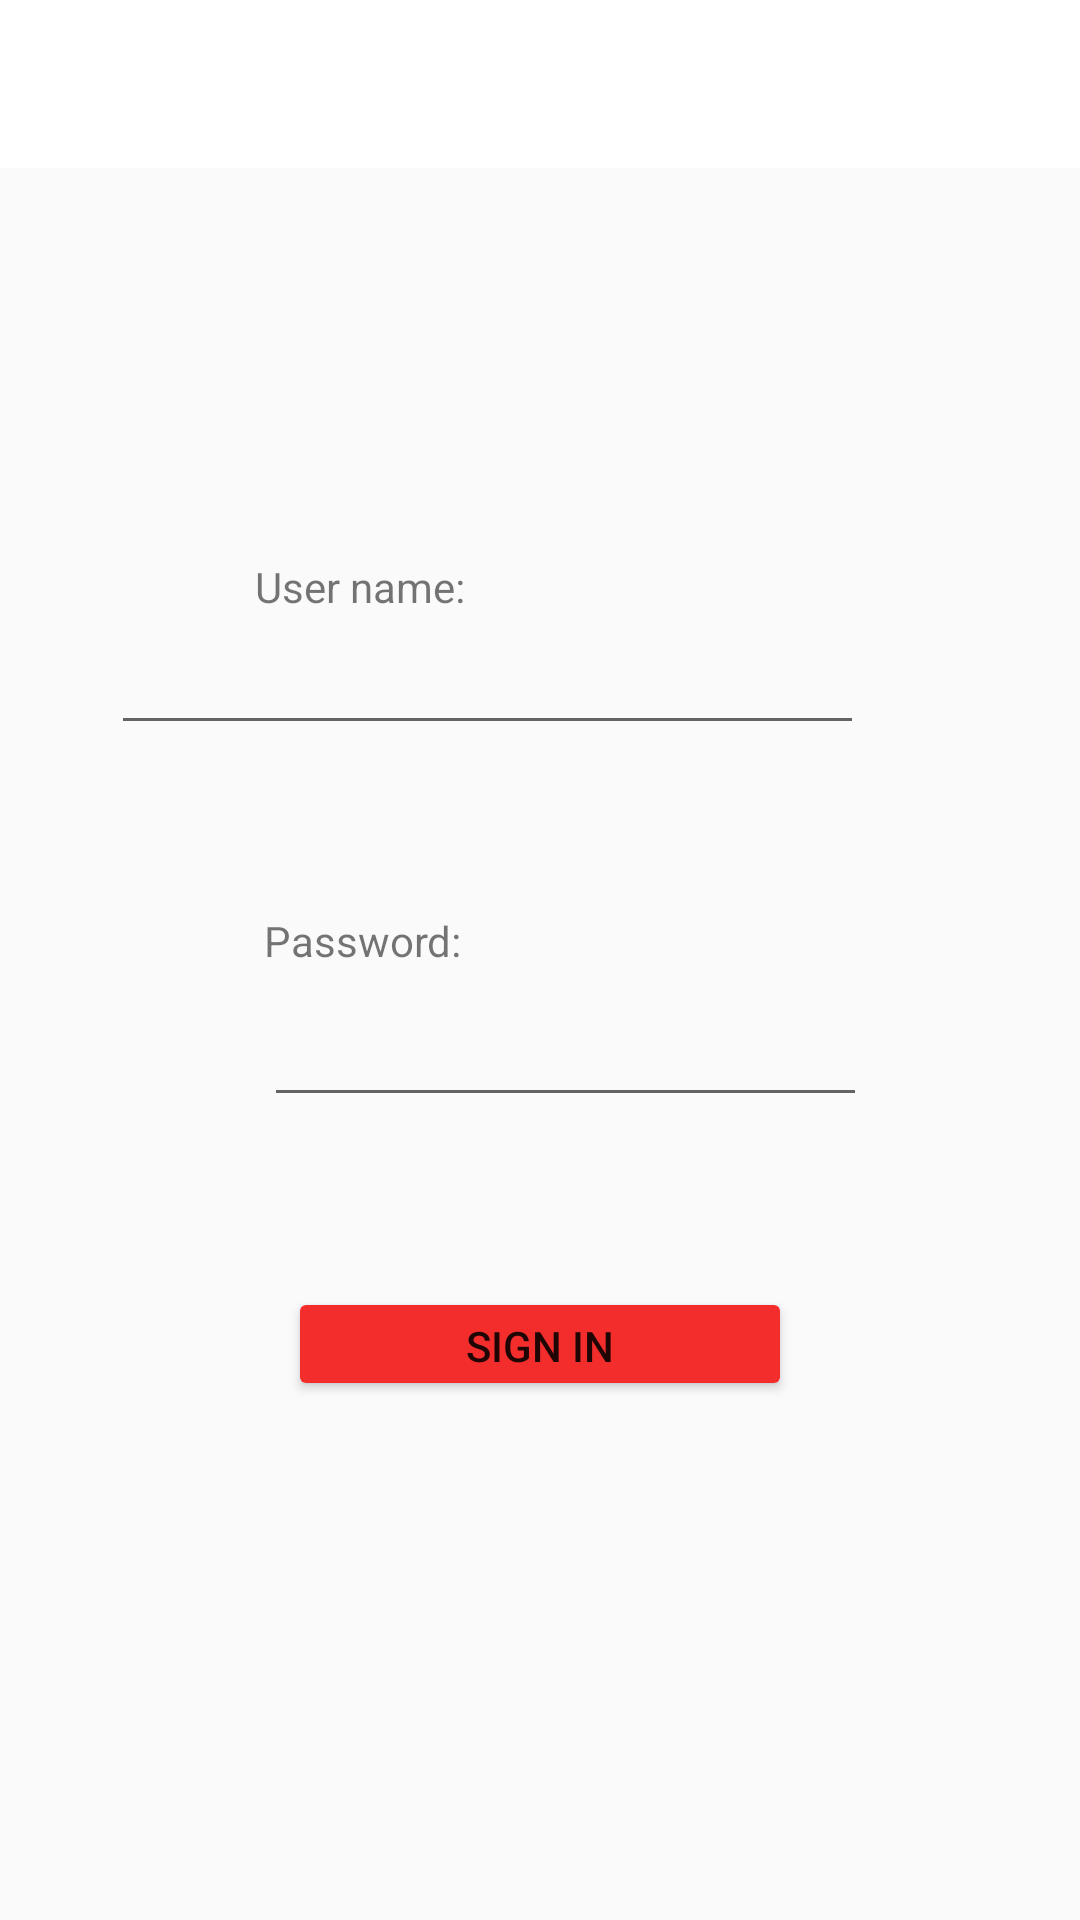

Android layout source for this screen:
<!-- AndroidManifest.xml: application theme Theme.AppCompat.Light.NoActionBar -->
<!-- res/layout/activity_main.xml -->
<?xml version="1.0" encoding="utf-8"?>
<RelativeLayout xmlns:android="http://schemas.android.com/apk/res/android"
    xmlns:app="http://schemas.android.com/apk/res-auto"
    xmlns:tools="http://schemas.android.com/tools"
    android:layout_width="match_parent"
    android:layout_height="match_parent"
    tools:context=".MainActivity">

    <TextView
        android:id="@+id/textView3"
        android:layout_width="wrap_content"
        android:layout_height="wrap_content"
        android:layout_alignParentStart="true"
        android:layout_alignParentLeft="true"
        android:layout_alignParentTop="true"
        android:layout_marginStart="88dp"
        android:layout_marginLeft="88dp"
        android:layout_marginTop="304dp"
        android:text="Password:" />

    <Button
        android:id="@+id/Loginbutton"
        android:layout_width="168dp"
        android:layout_height="38dp"
        android:layout_alignParentBottom="true"
        android:layout_centerHorizontal="true"
        android:layout_marginBottom="173dp"
        android:text="Sign in"
        app:backgroundTint="#F32C2C" />

    <EditText
        android:id="@+id/Username"
        android:layout_width="251dp"
        android:layout_height="wrap_content"
        android:layout_alignParentTop="true"
        android:layout_alignParentEnd="true"
        android:layout_alignParentRight="true"
        android:layout_centerHorizontal="true"
        android:layout_marginTop="207dp"
        android:layout_marginEnd="72dp"
        android:layout_marginRight="72dp"
        android:ems="10"
        android:inputType="textPersonName" />

    <EditText
        android:id="@+id/Userpassword"
        android:layout_width="253dp"
        android:layout_height="wrap_content"
        android:layout_alignParentStart="true"
        android:layout_alignParentLeft="true"
        android:layout_alignParentTop="true"
        android:layout_centerVertical="true"
        android:layout_marginStart="88dp"
        android:layout_marginLeft="88dp"
        android:layout_marginTop="331dp"
        android:layout_marginEnd="71dp"
        android:layout_marginRight="71dp"
        android:ems="10"
        android:inputType="textPassword" />

    <TextView
        android:id="@+id/textView2"
        android:layout_width="wrap_content"
        android:layout_height="wrap_content"
        android:layout_alignParentStart="true"
        android:layout_alignParentLeft="true"
        android:layout_alignParentTop="true"
        android:layout_marginStart="85dp"
        android:layout_marginLeft="85dp"
        android:layout_marginTop="186dp"
        android:text="User name:" />

    <androidx.appcompat.widget.Toolbar
        android:id="@+id/main_tb"
        android:layout_width="match_parent"
        android:layout_height="wrap_content"
        android:background="@color/white"
        android:minHeight="?attr/actionBarSize"
        android:theme="?attr/actionBarTheme" />
</RelativeLayout>
<!-- resources referenced by this layout -->
<resources>

  <!-- not gathered from this repository: default colours our renderer supplied (Android Studio template values) -->
  <color name="white">#FFFFFFFF</color>
</resources>
